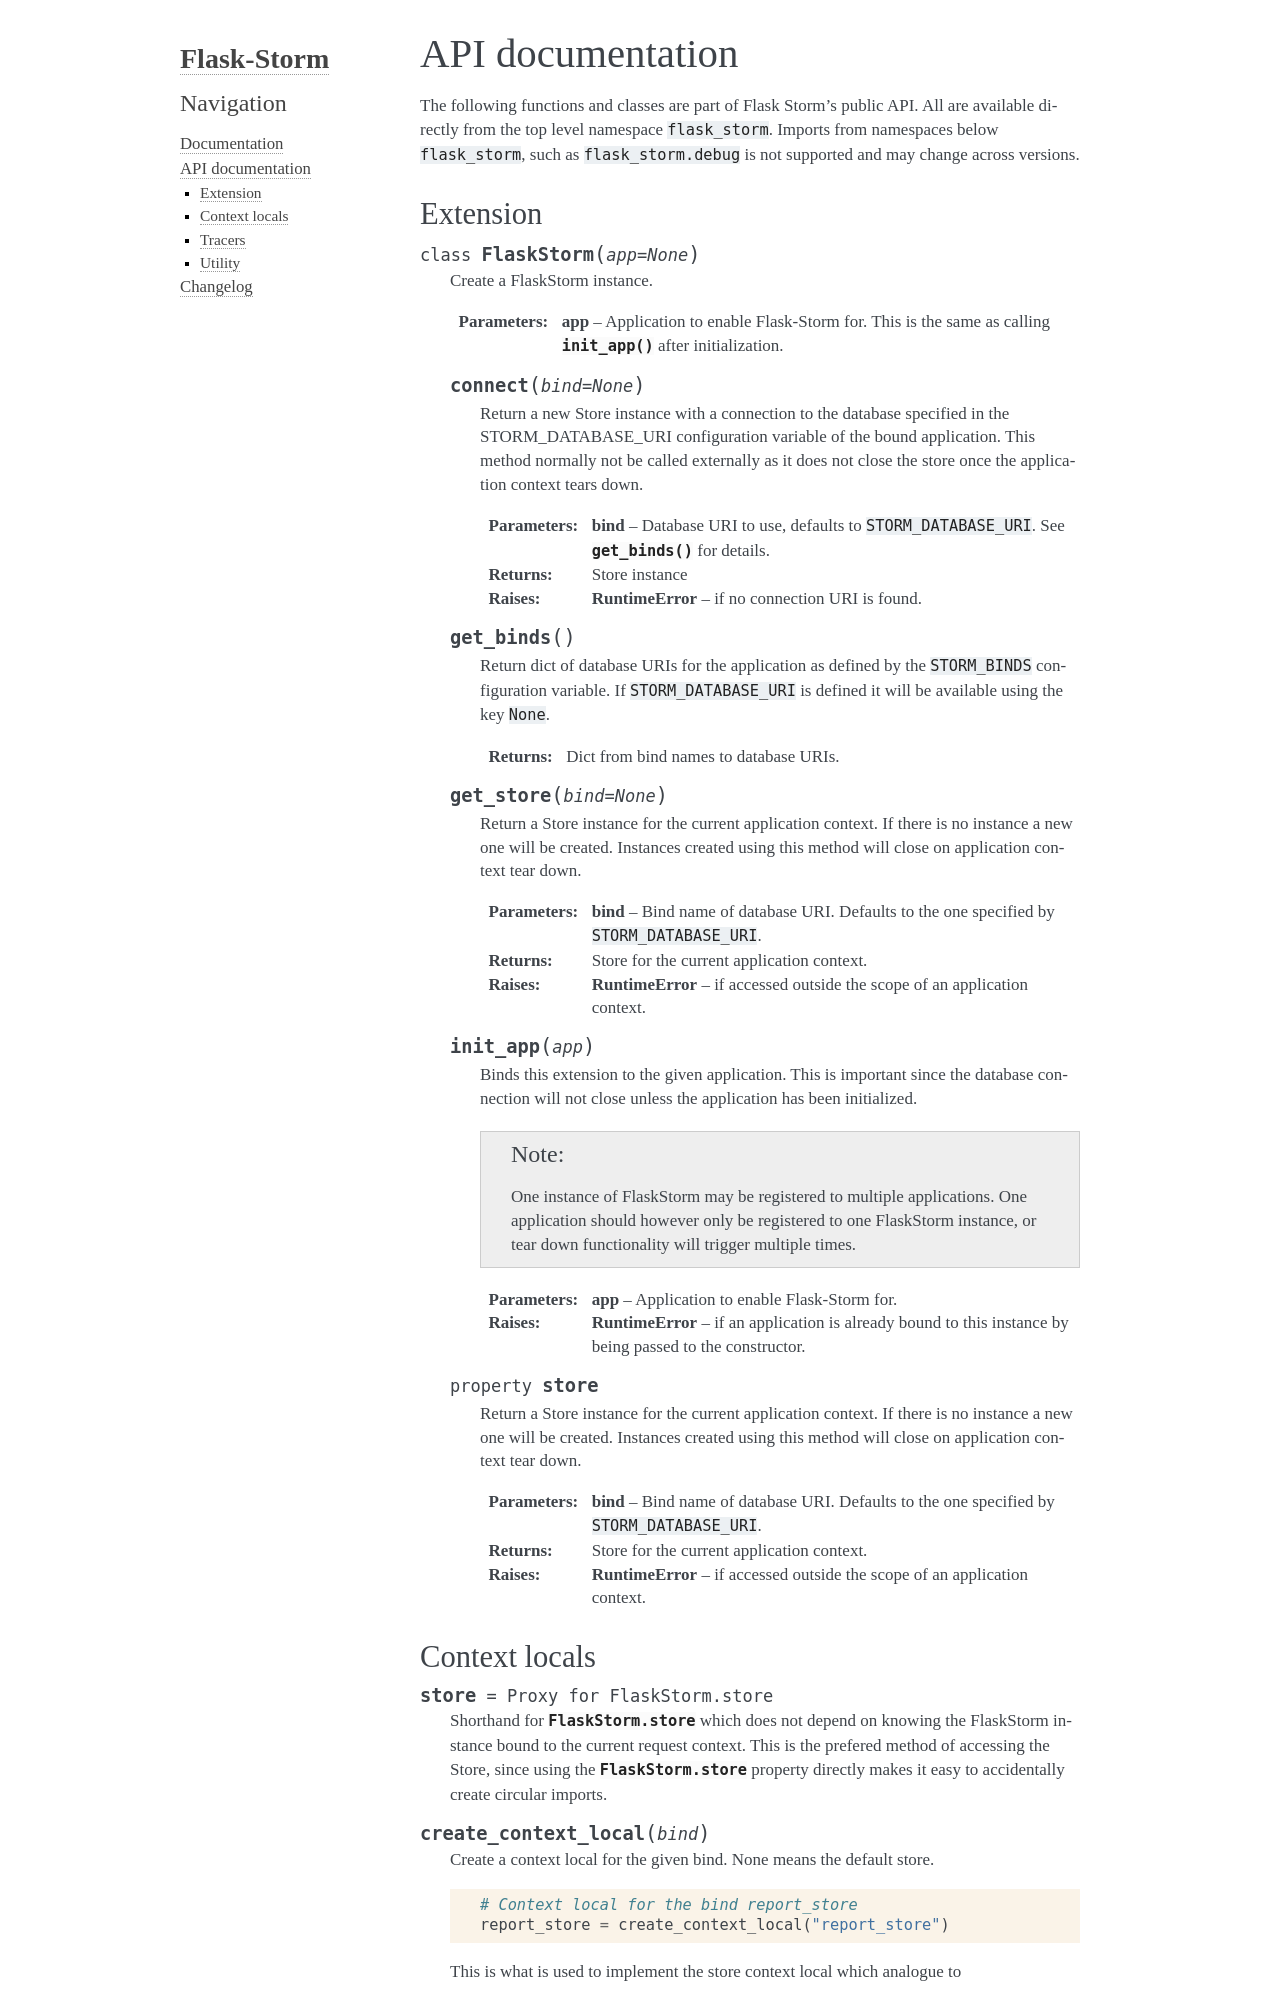

repository: runfalk/flask-storm · page: api.html · generator: sphinx

API documentation
=================
The following functions and classes are part of Flask Storm's public API. All are available directly from the top level namespace ``flask_storm``. Imports from namespaces below ``flask_storm``, such as ``flask_storm.debug`` is not supported and may change across versions.


Extension
---------
.. autoclass:: flask_storm.FlaskStorm
   :members:
